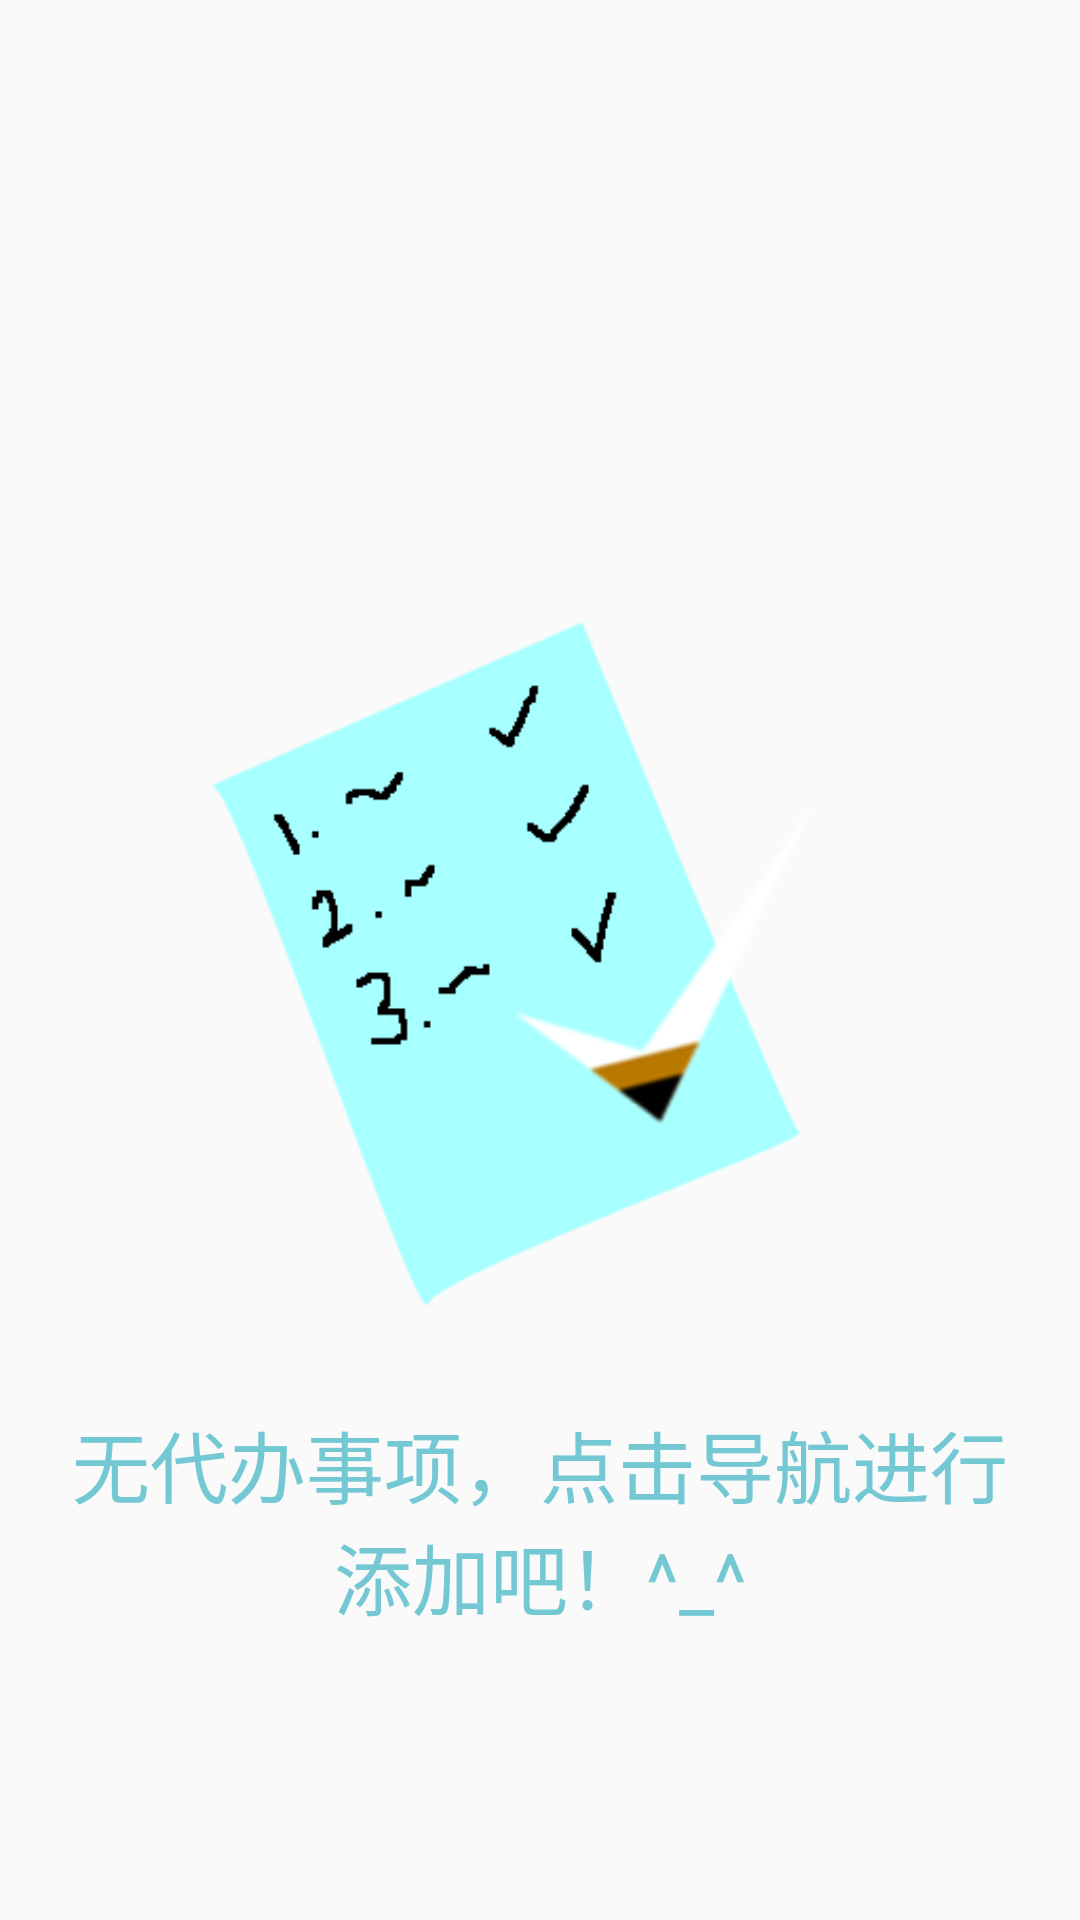

Produce the Android XML layout that renders to this screen, including the resource entries it uses.
<!-- AndroidManifest.xml: application theme Theme.PowerNote -->
<!-- res/layout/fragment_notes_null.xml -->
<?xml version="1.0" encoding="utf-8"?>
<RelativeLayout xmlns:android="http://schemas.android.com/apk/res/android"
    android:layout_width="match_parent"
    android:layout_height="match_parent"
    android:gravity="center"
    android:orientation="vertical" >

    <ImageView
        android:id="@+id/imageView1"
        android:layout_width="match_parent"
        android:layout_height="match_parent"
        android:layout_alignParentLeft="true"
        android:layout_alignParentTop="true"
        android:src="@drawable/remind" />

    <TextView
        android:id="@+id/notes_empty_textView"
        android:layout_width="match_parent"
        android:layout_height="wrap_content"
        android:layout_alignParentBottom="true"
        android:layout_alignParentLeft="true"
        android:layout_marginBottom="76dp"
        android:gravity="center"
        android:padding="20dp"
        android:text="@string/empty_view_message"
        android:textAppearance="?android:attr/textAppearanceMedium"
        android:textColor="@color/actionBarColor"
        android:textSize="26sp" />

</RelativeLayout>
<!-- resources referenced by this layout -->
<resources>
  <color name="actionBarColor">#73C8D3</color>
  <!-- drawable remind: png bitmap (drawable-hdpi, 13424 bytes) -->
  <string name="empty_view_message">无代办事项，点击导航进行添加吧！^_^</string>
  <style name="Theme.PowerNote" parent="@style/Theme.AppCompat.Light">
          <item name="android:actionBarStyle">@style/MyActionBarStyle</item>
          <item name="android:popupMenuStyle">@style/MyPopupMenu</item>
      </style>
  <style name="MyActionBarStyle" parent="@style/Widget.AppCompat.Light.ActionBar.Solid">
          <item name="android:background">@color/actionBarColor</item>
          <item name="android:titleTextStyle">@style/MyActionBarTitleStyle</item>
      </style>
  <style name="MyPopupMenu" parent="@style/Widget.AppCompat.Light.ActionBar.Solid">
          <item name="android:popupBackground">@color/popupBackground</item>
          <item name="android:textColor">@color/app_text_while</item>
      </style>
  <style name="MyActionBarTitleStyle" parent="@style/Widget.AppCompat.Light.ActionBar.Solid">
          <item name="android:textColor">@color/actionBarText</item>
          <item name="android:textSize">22sp</item>
          <item name="android:shadowRadius">3</item>
          <item name="android:shadowColor">@color/actionBarTextShadow</item>
      </style>
  <color name="popupBackground">#73C8D3</color>
  <color name="app_text_while">#fff</color>
  <color name="actionBarText">#ffffff</color>
  <color name="actionBarTextShadow">#000</color>
</resources>
